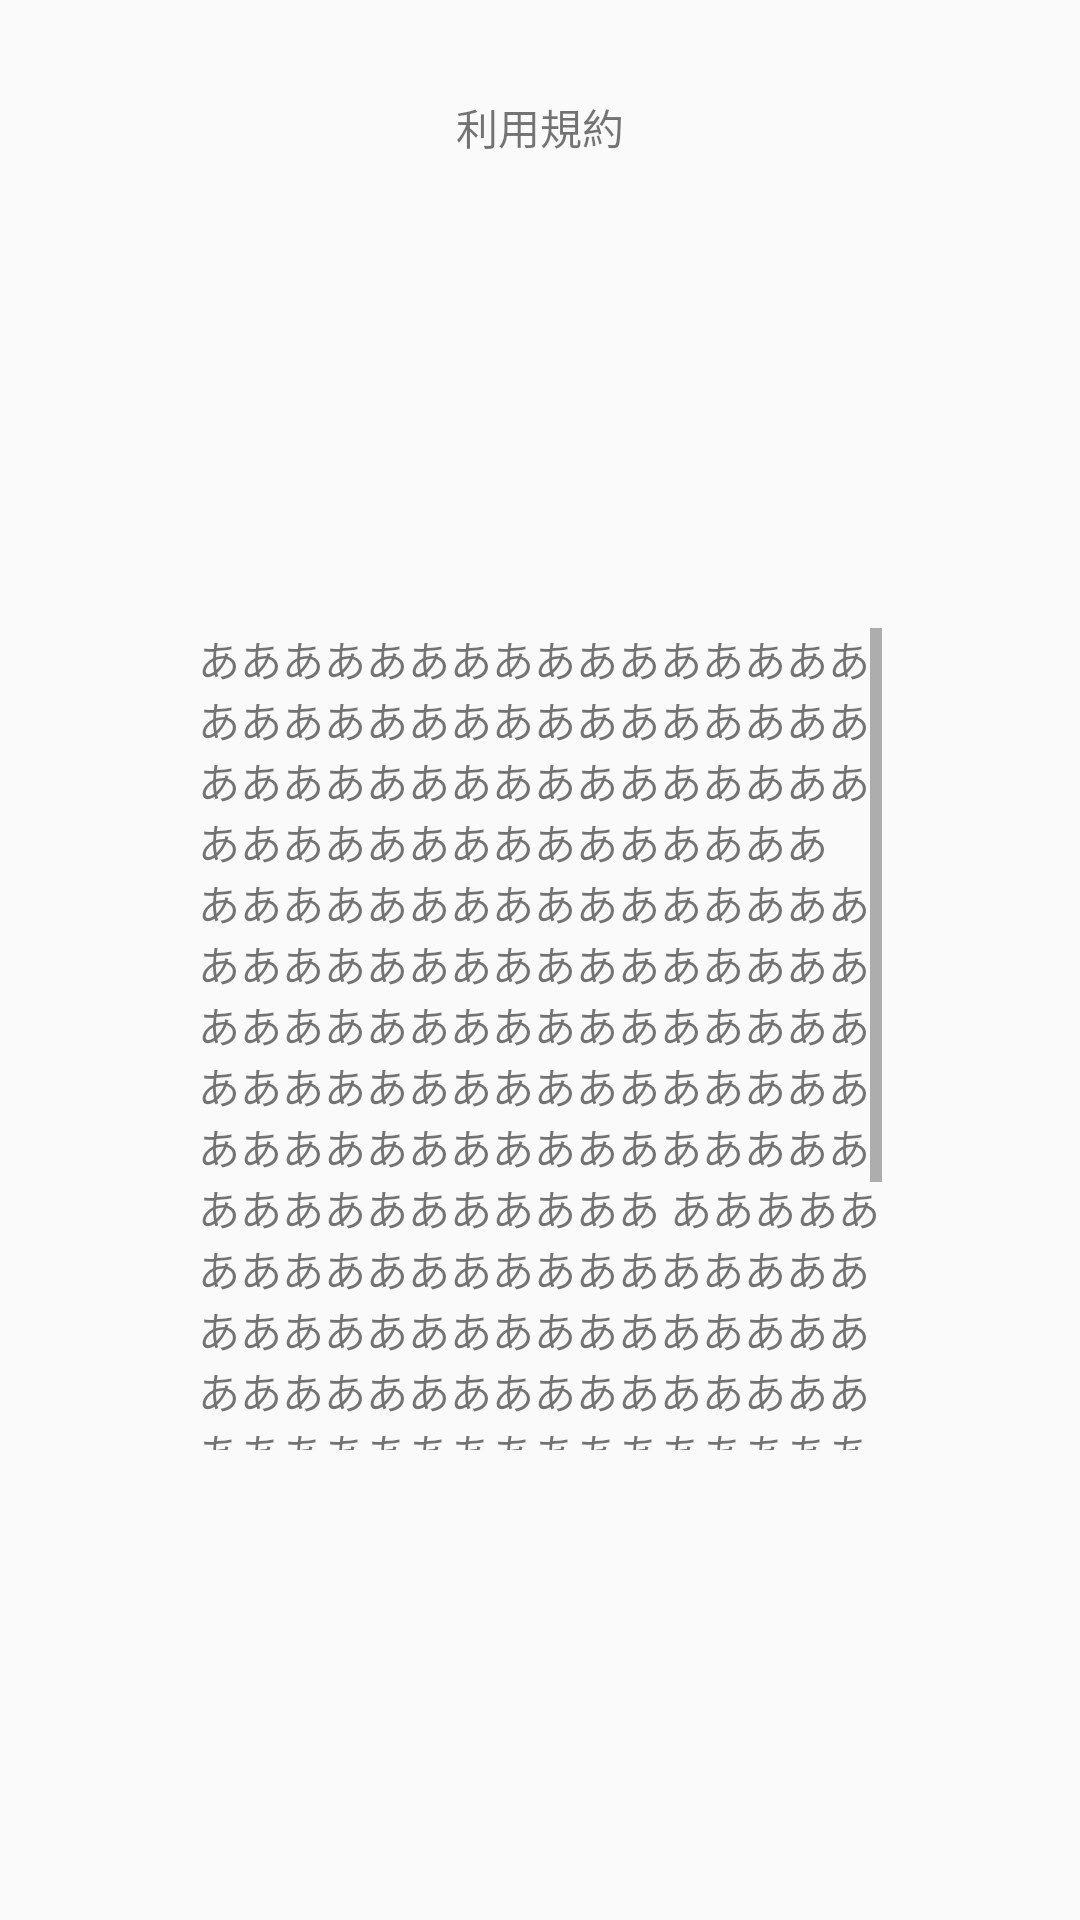

Here is an Android app screen rendered from its layout file. Give the layout XML and the strings, colors and styles it references.
<!-- AndroidManifest.xml: application theme AppTheme -->
<!-- res/layout/activity_consent.xml -->
<?xml version="1.0" encoding="utf-8"?>
<android.support.constraint.ConstraintLayout xmlns:android="http://schemas.android.com/apk/res/android"
    xmlns:app="http://schemas.android.com/apk/res-auto"
    xmlns:tools="http://schemas.android.com/tools"
    android:layout_width="match_parent"
    android:layout_height="match_parent"
    tools:context="com.funney.funney_android.Consent">

    <TextView
        android:id="@+id/textView7"
        android:layout_width="wrap_content"
        android:layout_height="wrap_content"
        android:text="利用規約"
        app:layout_constraintTop_toTopOf="parent"
        android:layout_marginTop="32dp"
        android:layout_marginRight="8dp"
        app:layout_constraintRight_toRightOf="parent"
        android:layout_marginLeft="8dp"
        app:layout_constraintLeft_toLeftOf="parent" />

    <ScrollView
        android:layout_width="228dp"
        android:layout_height="274dp"
        app:layout_constraintBottom_toBottomOf="parent"
        android:layout_marginBottom="8dp"
        android:layout_marginRight="8dp"
        app:layout_constraintRight_toRightOf="parent"
        android:layout_marginLeft="8dp"
        app:layout_constraintLeft_toLeftOf="parent"
        android:layout_marginTop="8dp"
        app:layout_constraintTop_toBottomOf="@+id/textView7">

        <LinearLayout
            android:layout_width="match_parent"
            android:layout_height="wrap_content"
            android:orientation="vertical" >

            <TextView
                android:id="@+id/textView8"
                android:layout_width="match_parent"
                android:layout_height="wrap_content"
                android:text="あああああああああああああああああああああああああああああああああああああああああああああああああああああああああああああああ
　　　　　　　　　　　　　　　ああああああああああああああああああああああああああああああああああああああああああああああああああああああああああああああああ

あああああああああああああああああああああああああああ
あああああああああああああああああああああああああああああああああああああああああああああああああああああああああああああああああああああああああああああ
あああああああああああああああああああああああああああああああああああああああああああ
あああああああああああああああああああああああああああああああああ" />
        </LinearLayout>
    </ScrollView>
</android.support.constraint.ConstraintLayout>
<!-- resources referenced by this layout -->
<resources>
  <style name="AppTheme" parent="Theme.AppCompat.Light.DarkActionBar">
          
          <item name="colorPrimary">@color/colorPrimary</item>
          <item name="colorPrimaryDark">@color/colorPrimaryDark</item>
          <item name="colorAccent">@color/colorAccent</item>
      </style>
  <color name="colorPrimary">#3F51B5</color>
  <color name="colorPrimaryDark">#303F9F</color>
  <color name="colorAccent">#FF4081</color>
</resources>
